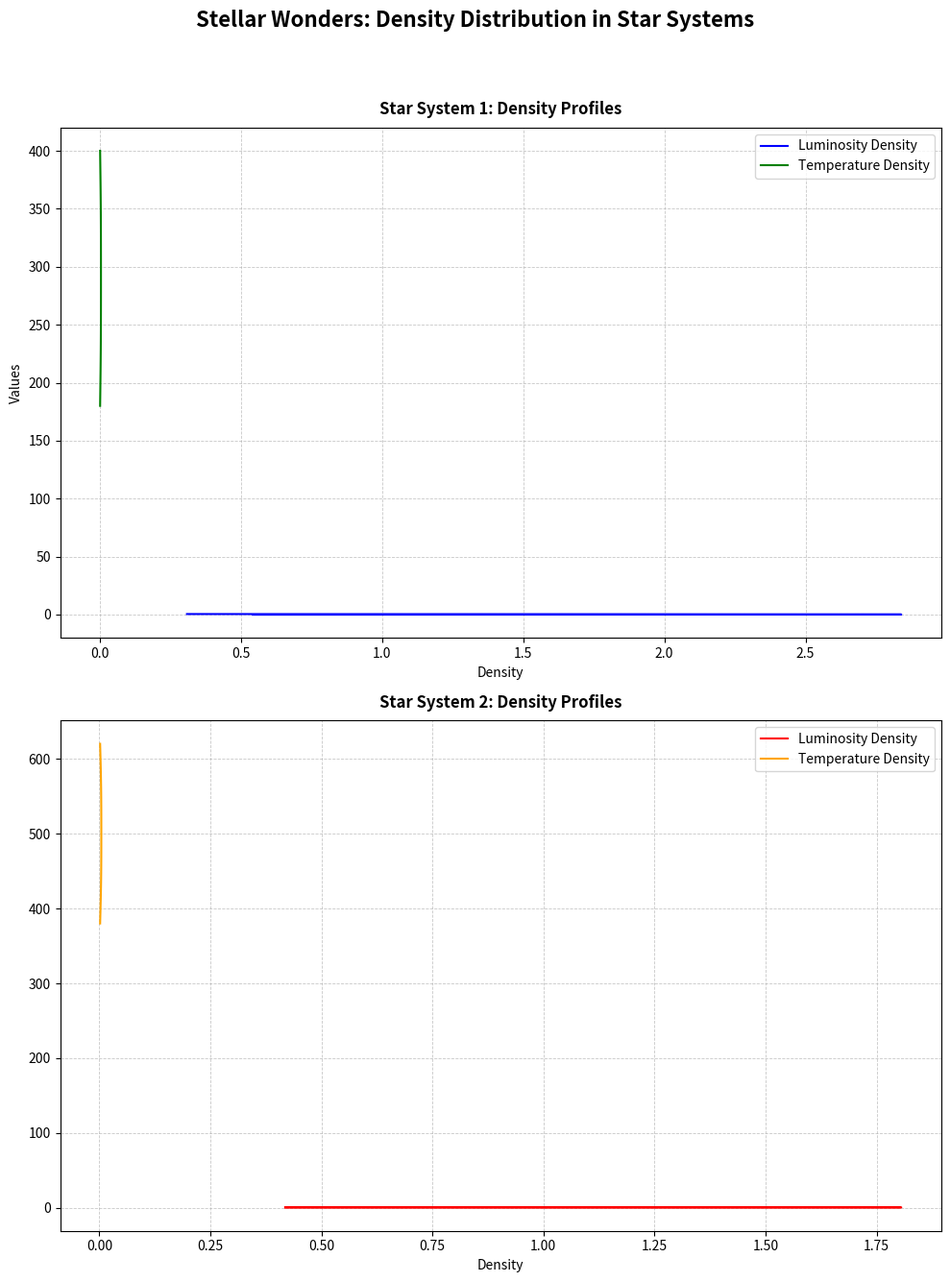

Here is the Python script that generated this plot:
import numpy as np
import matplotlib.pyplot as plt
from scipy.stats import gaussian_kde

# Data
luminosity_star_system1 = np.array([0.01, 0.03, 0.05, 0.07, 0.1, 0.15, 0.2, 0.25, 0.3, 0.35])
temperature_star_system1 = np.array([200, 220, 240, 260, 280, 300, 320, 340, 360, 380])

luminosity_star_system2 = np.array([0.5, 0.55, 0.6, 0.65, 0.7, 0.75, 0.8, 0.85, 0.9, 0.95, 1.0])
temperature_star_system2 = np.array([400, 420, 440, 460, 480, 500, 520, 540, 560, 580, 600])

# Density estimates using Gaussian KDE
kde_luminosity_star_system1 = gaussian_kde(luminosity_star_system1)
kde_temperature_star_system1 = gaussian_kde(temperature_star_system1)
kde_luminosity_star_system2 = gaussian_kde(luminosity_star_system2)
kde_temperature_star_system2 = gaussian_kde(temperature_star_system2)

# Create grid over which to evaluate the KDE
luminosity_grid1 = np.linspace(min(luminosity_star_system1) - 0.1, max(luminosity_star_system1) + 0.1, 100)
temperature_grid1 = np.linspace(min(temperature_star_system1) - 20, max(temperature_star_system1) + 20, 100)
density_luminosity1 = kde_luminosity_star_system1(luminosity_grid1)
density_temperature1 = kde_temperature_star_system1(temperature_grid1)

luminosity_grid2 = np.linspace(min(luminosity_star_system2) - 0.1, max(luminosity_star_system2) + 0.1, 100)
temperature_grid2 = np.linspace(min(temperature_star_system2) - 20, max(temperature_star_system2) + 20, 100)
density_luminosity2 = kde_luminosity_star_system2(luminosity_grid2)
density_temperature2 = kde_temperature_star_system2(temperature_grid2)

# Create plot
fig, ax = plt.subplots(2, 1, figsize=(10, 14), sharex=False)

# Plot for Star System 1
ax[0].plot(density_luminosity1, luminosity_grid1, label='Luminosity Density', color='blue')
ax[0].plot(density_temperature1, temperature_grid1, label='Temperature Density', color='green')
ax[0].set_title("Star System 1: Density Profiles", fontsize=12, fontweight='bold', pad=10)
ax[0].set_xlabel("Density", fontsize=10)
ax[0].set_ylabel("Values", fontsize=10)
ax[0].legend()
ax[0].grid(True, linestyle='--', linewidth=0.6, alpha=0.7)

# Plot for Star System 2
ax[1].plot(density_luminosity2, luminosity_grid2, label='Luminosity Density', color='red')
ax[1].plot(density_temperature2, temperature_grid2, label='Temperature Density', color='orange')
ax[1].set_title("Star System 2: Density Profiles", fontsize=12, fontweight='bold', pad=10)
ax[1].set_xlabel("Density", fontsize=10)
ax[1].legend()
ax[1].grid(True, linestyle='--', linewidth=0.6, alpha=0.7)

# Main title
fig.suptitle("Stellar Wonders: Density Distribution in Star Systems", fontsize=16, fontweight='bold')

plt.tight_layout(rect=[0, 0.03, 1, 0.95])
plt.show()
